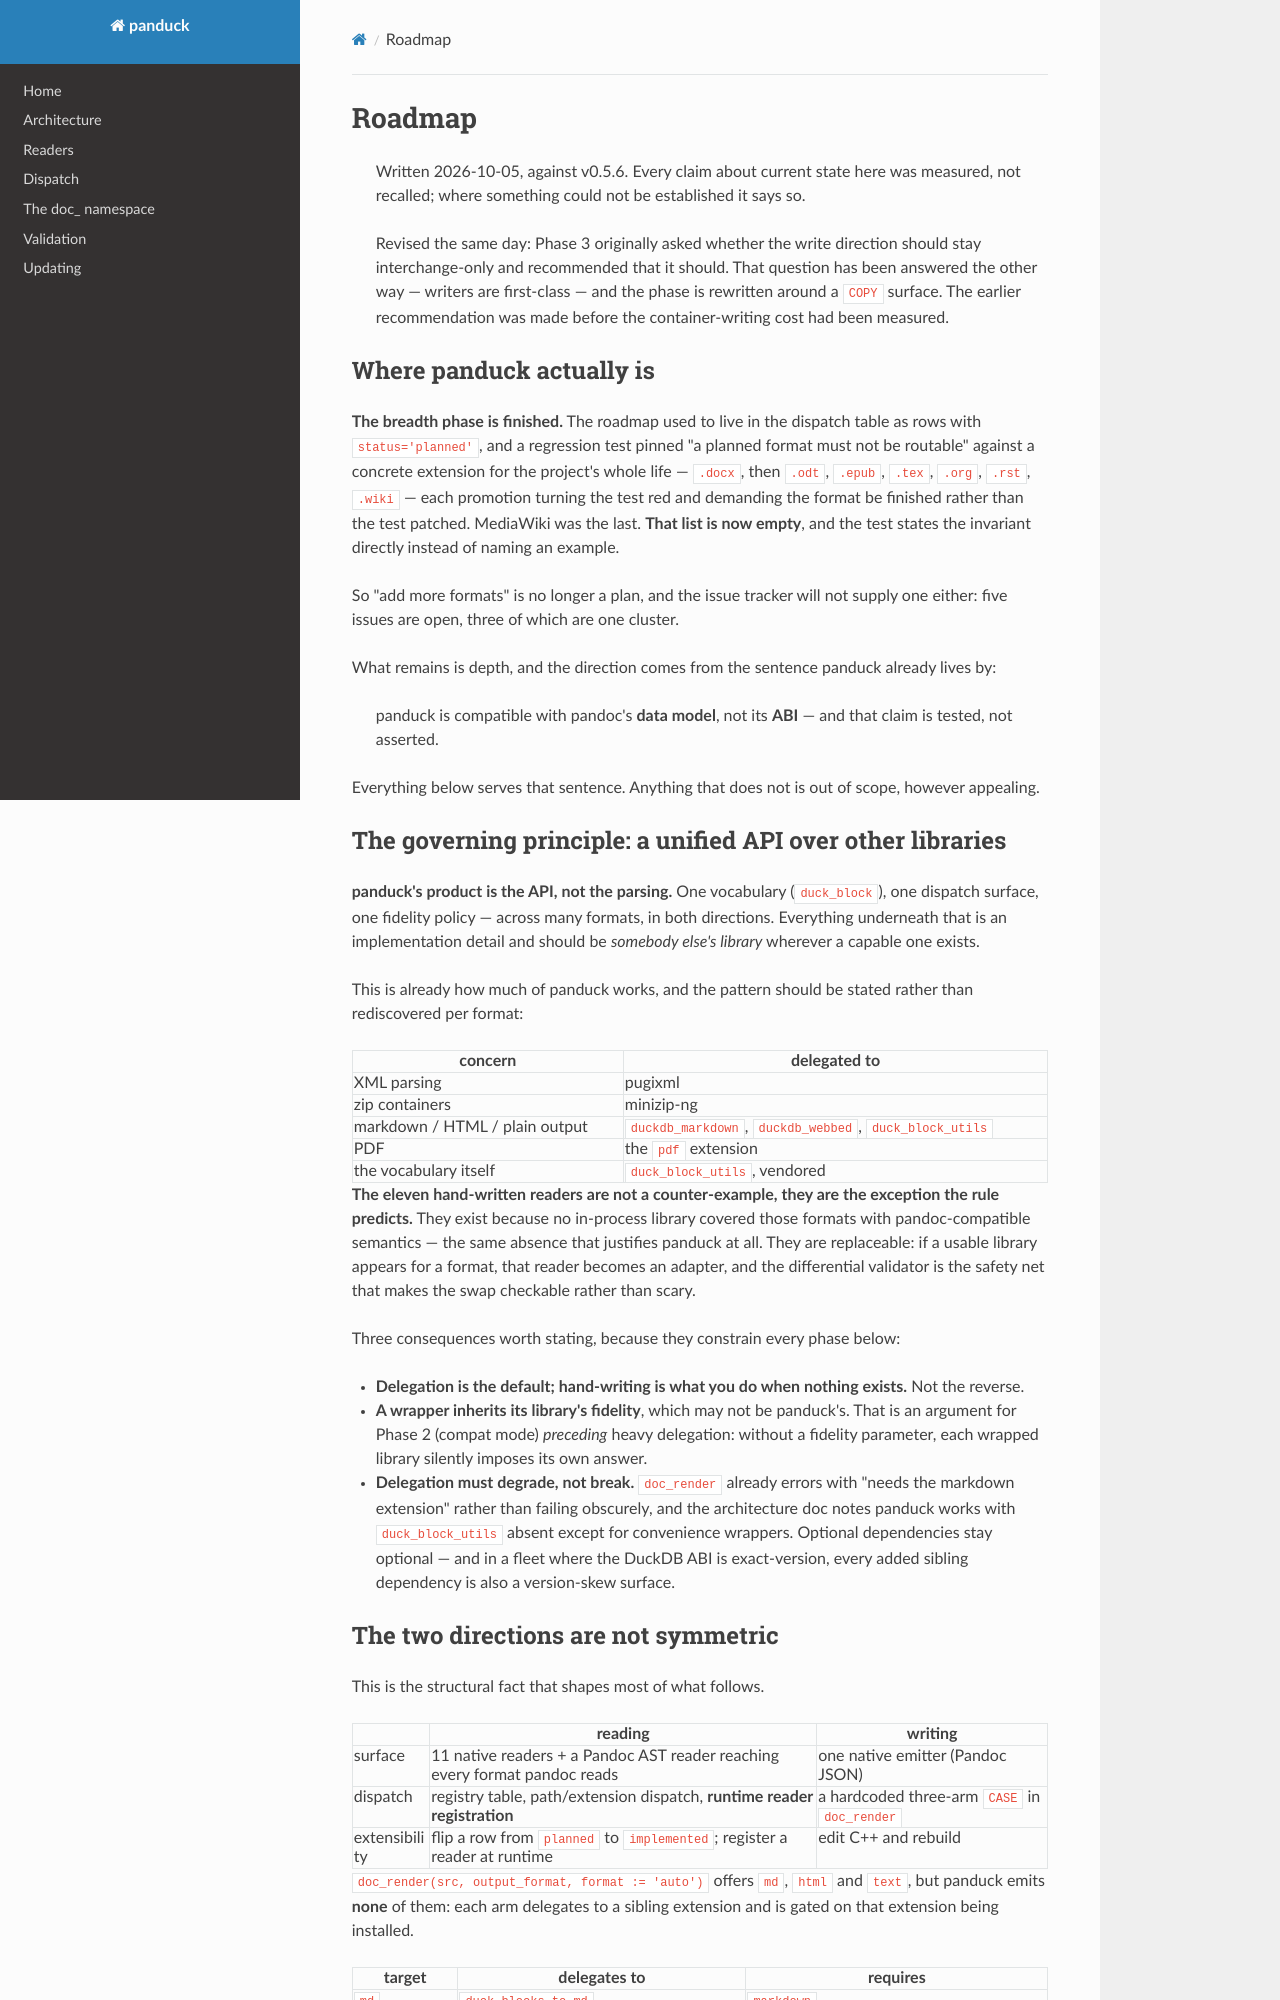

repository: teaguesterling/duckdb_panduck · page: roadmap/index.html · generator: mkdocs

# Roadmap

> Written 2026-10-05, against v0.5.6. Every claim about current state here was measured,
> not recalled; where something could not be established it says so.
>
> Revised the same day: Phase 3 originally asked whether the write direction should stay
> interchange-only and recommended that it should. That question has been answered the other
> way — writers are first-class — and the phase is rewritten around a `COPY` surface. The
> earlier recommendation was made before the container-writing cost had been measured.

## Where panduck actually is

**The breadth phase is finished.** The roadmap used to live in the dispatch table as rows with
`status='planned'`, and a regression test pinned "a planned format must not be routable"
against a concrete extension for the project's whole life — `.docx`, then `.odt`, `.epub`,
`.tex`, `.org`, `.rst`, `.wiki` — each promotion turning the test red and demanding the format
be finished rather than the test patched. MediaWiki was the last. **That list is now empty**,
and the test states the invariant directly instead of naming an example.

So "add more formats" is no longer a plan, and the issue tracker will not supply one either:
five issues are open, three of which are one cluster.

What remains is depth, and the direction comes from the sentence panduck already lives by:

> panduck is compatible with pandoc's **data model**, not its **ABI** — and that claim is
> tested, not asserted.

Everything below serves that sentence. Anything that does not is out of scope, however
appealing.

## The governing principle: a unified API over other libraries

**panduck's product is the API, not the parsing.** One vocabulary (`duck_block`), one dispatch
surface, one fidelity policy — across many formats, in both directions. Everything underneath
that is an implementation detail and should be *somebody else's library* wherever a capable one
exists.

This is already how much of panduck works, and the pattern should be stated rather than
rediscovered per format:

| concern | delegated to |
|---|---|
| XML parsing | pugixml |
| zip containers | minizip-ng |
| markdown / HTML / plain output | `duckdb_markdown`, `duckdb_webbed`, `duck_block_utils` |
| PDF | the `pdf` extension |
| the vocabulary itself | `duck_block_utils`, vendored |

**The eleven hand-written readers are not a counter-example, they are the exception the rule
predicts.** They exist because no in-process library covered those formats with
pandoc-compatible semantics — the same absence that justifies panduck at all. They are
replaceable: if a usable library appears for a format, that reader becomes an adapter, and the
differential validator is the safety net that makes the swap checkable rather than scary.

Three consequences worth stating, because they constrain every phase below:

- **Delegation is the default; hand-writing is what you do when nothing exists.** Not the
  reverse.
- **A wrapper inherits its library's fidelity**, which may not be panduck's. That is an
  argument for Phase 2 (compat mode) *preceding* heavy delegation: without a fidelity
  parameter, each wrapped library silently imposes its own answer.
- **Delegation must degrade, not break.** `doc_render` already errors with "needs the markdown
  extension" rather than failing obscurely, and the architecture doc notes panduck works with
  `duck_block_utils` absent except for convenience wrappers. Optional dependencies stay
  optional — and in a fleet where the DuckDB ABI is exact-version, every added sibling
  dependency is also a version-skew surface.
